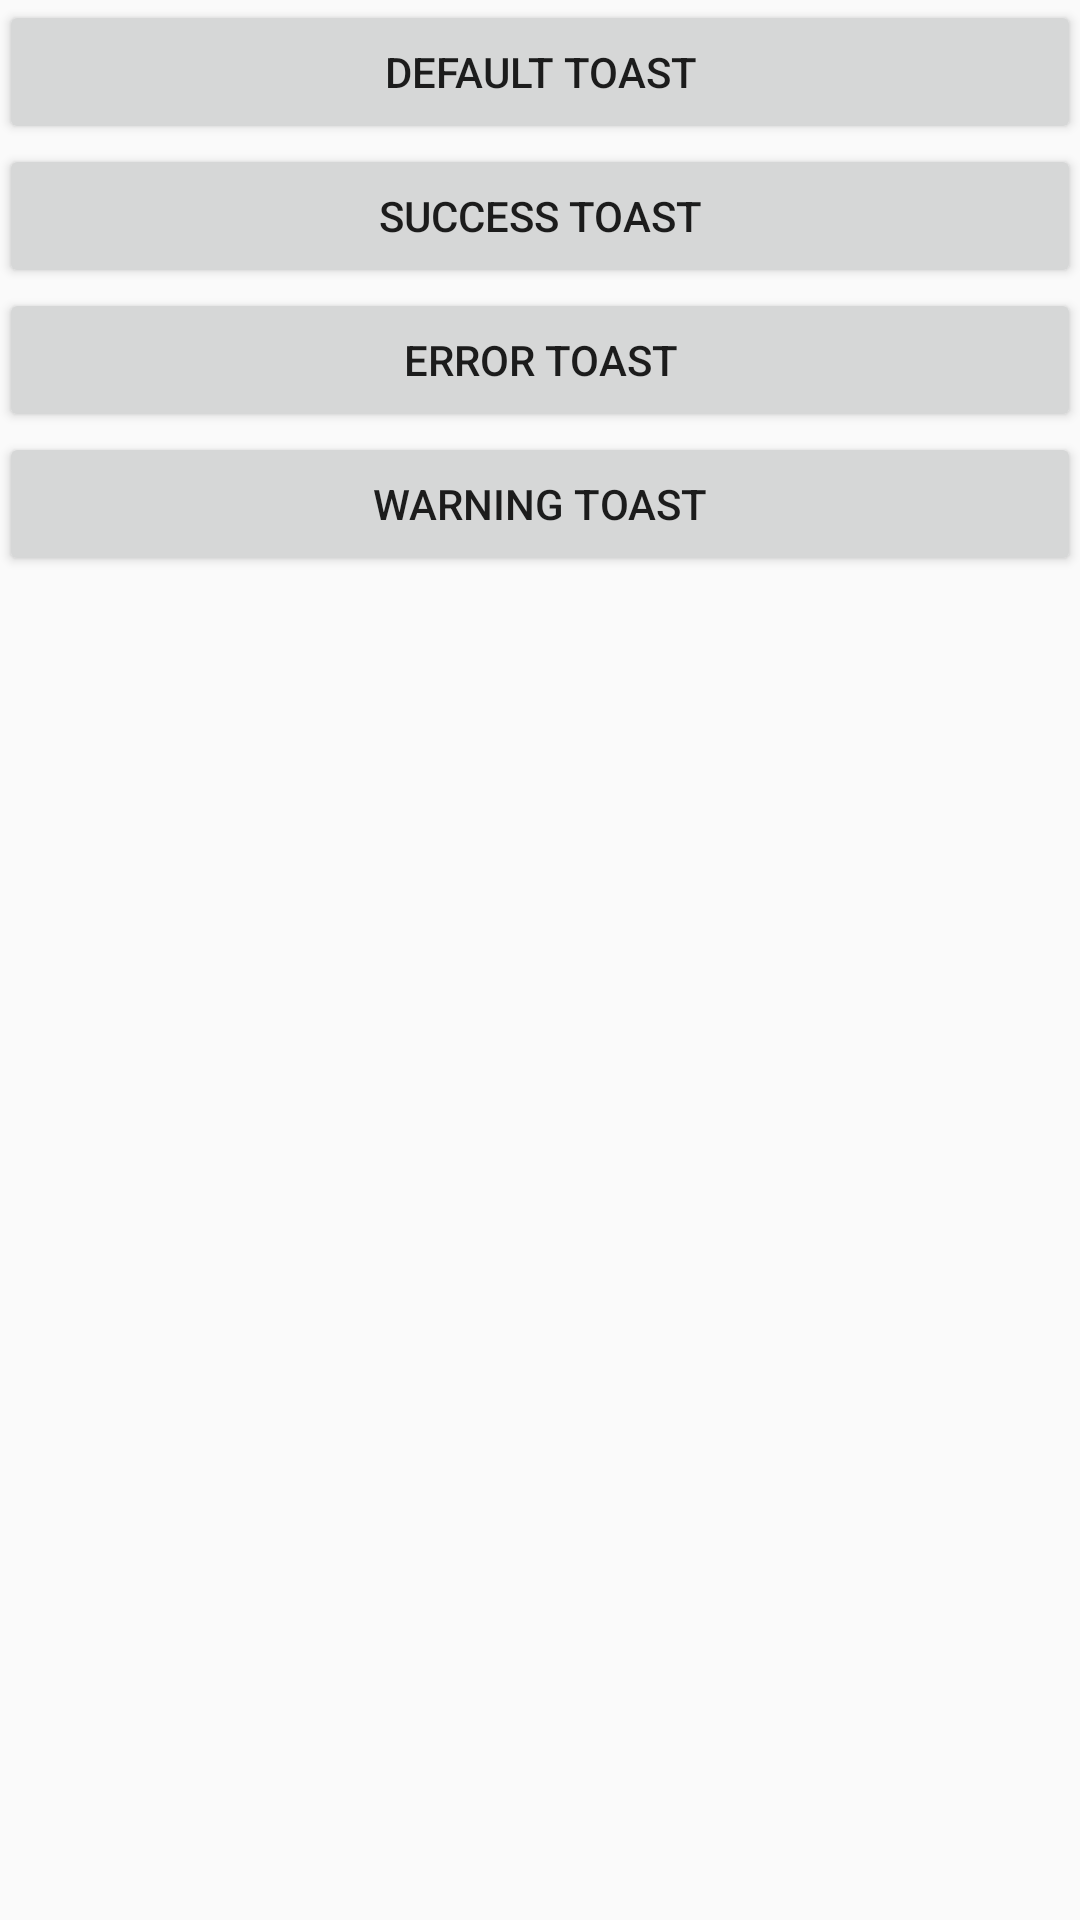

Reconstruct the res/layout file that produces this screen, plus the resources it refers to.
<!-- AndroidManifest.xml: application theme AppTheme -->
<!-- res/layout/activity_main.xml -->
<?xml version="1.0" encoding="utf-8"?>
<LinearLayout xmlns:android="http://schemas.android.com/apk/res/android"
    xmlns:tools="http://schemas.android.com/tools"
    android:layout_width="match_parent"
    android:layout_height="match_parent"
    android:paddingBottom="@dimen/activity_vertical_margin"
    android:paddingLeft="@dimen/activity_horizontal_margin"
    android:paddingRight="@dimen/activity_horizontal_margin"
    android:paddingTop="@dimen/activity_vertical_margin"
    tools:context="com.example.androidtoast.MainActivity"
    android:orientation="vertical"
    >

    <Button
        android:id="@+id/btnDefault"
        android:layout_width="match_parent"
        android:layout_height="wrap_content"
        android:text="@string/default_toast"
        android:onClick="buttonClickHandler"
        />
    <Button
        android:id="@+id/btnSuccess"
        android:layout_width="match_parent"
        android:layout_height="wrap_content"
        android:text="@string/success_toast"
        android:onClick="buttonClickHandler"
        />
    <Button
        android:id="@+id/btnError"
        android:layout_width="match_parent"
        android:layout_height="wrap_content"
        android:text="@string/Error_toast"
        android:onClick="buttonClickHandler"
        />
    <Button
        android:id="@+id/btnWarning"
        android:layout_width="match_parent"
        android:layout_height="wrap_content"
        android:text="@string/warning_toast"
        android:onClick="buttonClickHandler"
        />


</LinearLayout>
<!-- resources referenced by this layout -->
<resources>
  <string name="Error_toast">Error Toast</string>
  <string name="default_toast">Default Toast</string>
  <string name="success_toast">Success Toast</string>
  <string name="warning_toast">Warning Toast</string>
  <style name="AppTheme" parent="Theme.AppCompat.Light.DarkActionBar">
          
          <item name="colorPrimary">@color/colorPrimary</item>
          <item name="colorPrimaryDark">@color/colorPrimaryDark</item>
          <item name="colorAccent">@color/colorAccent</item>
      </style>
  <color name="colorPrimary">#3F51B5</color>
  <color name="colorPrimaryDark">#303F9F</color>
  <color name="colorAccent">#FF4081</color>
</resources>
